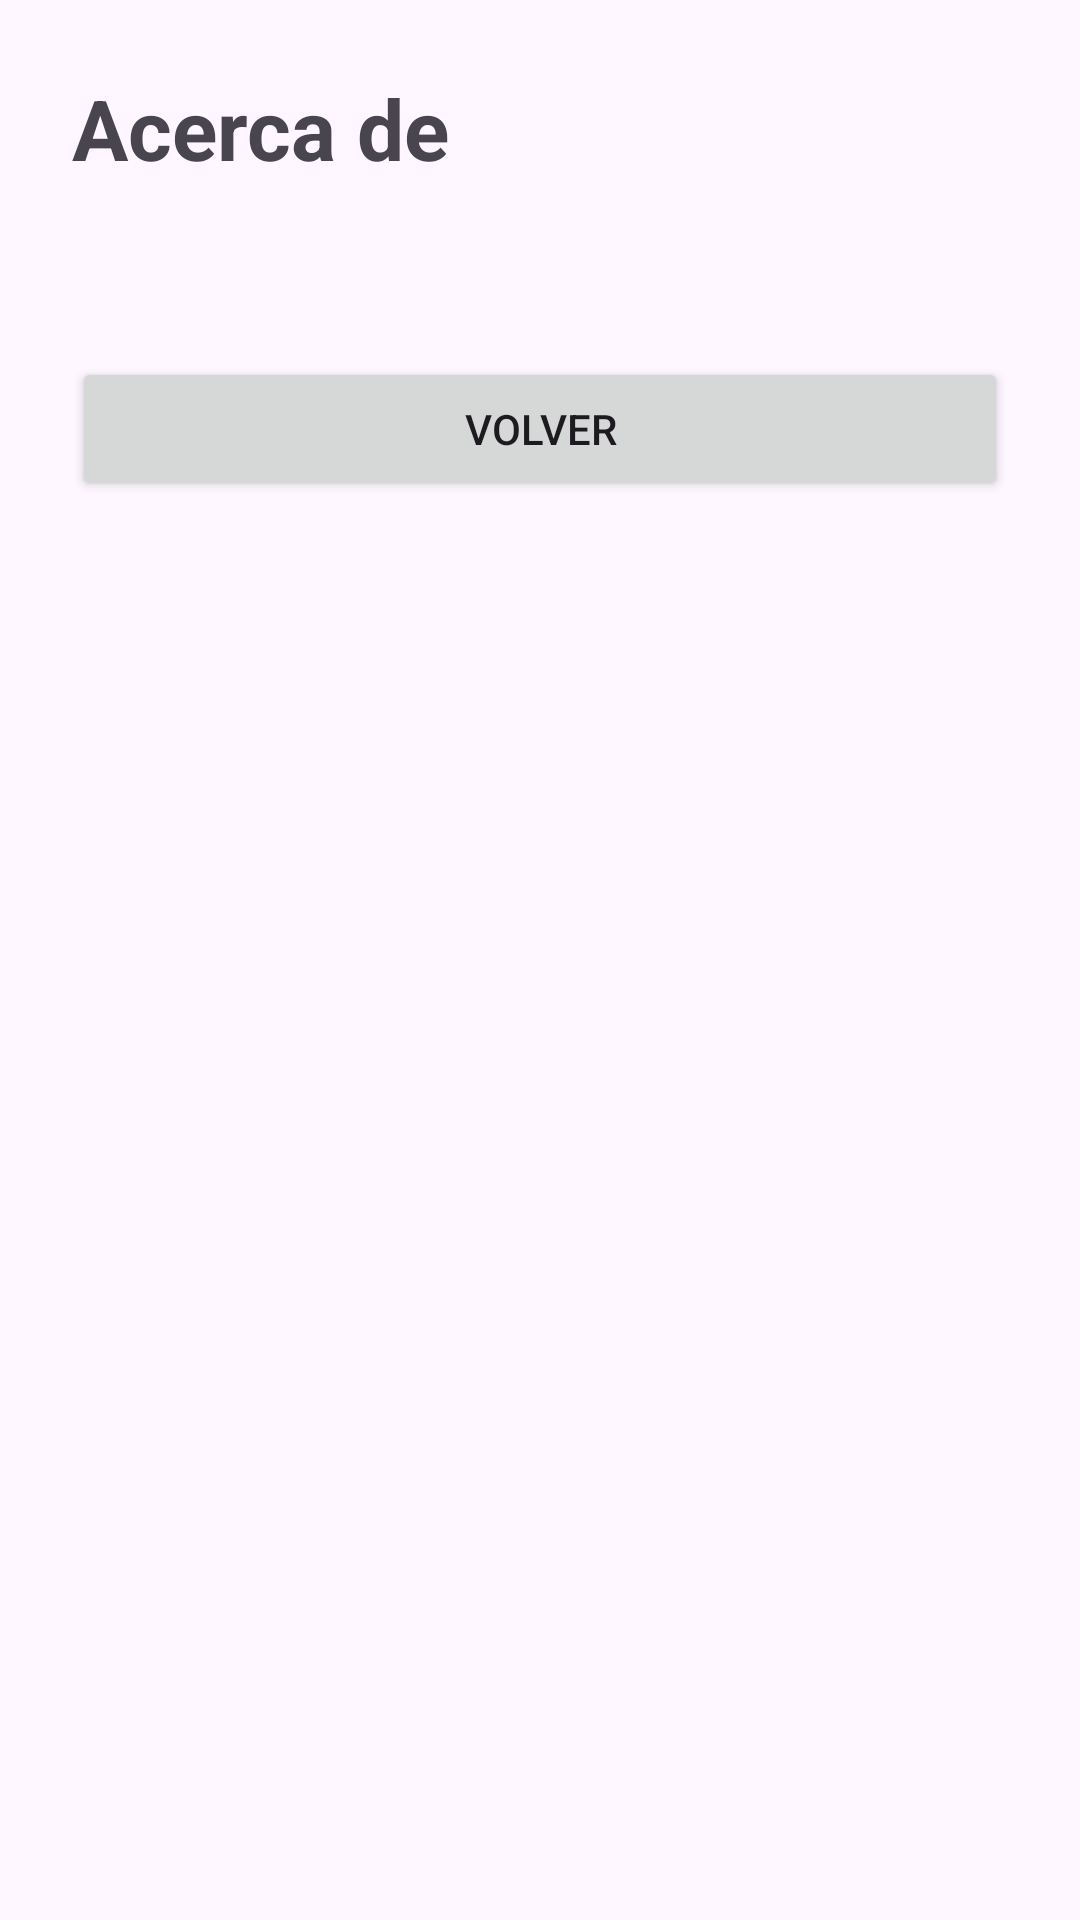

Here is an Android app screen rendered from its layout file. Give the layout XML and the strings, colors and styles it references.
<!-- AndroidManifest.xml: application theme Theme.TM1_4_Todo_junto_funciona -->
<!-- res/layout/activity_about.xml -->
<?xml version="1.0" encoding="utf-8"?>
<LinearLayout xmlns:android="http://schemas.android.com/apk/res/android"
    android:layout_width="match_parent"
    android:layout_height="match_parent"
    android:orientation="vertical"
    android:padding="24dp">

    <TextView
        android:layout_width="match_parent"
        android:layout_height="wrap_content"
        android:text="Acerca de"
        android:textSize="28sp"
        android:textStyle="bold" />

    <TextView
        android:id="@+id/txt_about_body"
        android:layout_width="match_parent"
        android:layout_height="wrap_content"
        android:layout_marginTop="12dp"
        android:textSize="16sp" />

    <Button
        android:id="@+id/btn_about_volver"
        android:layout_width="match_parent"
        android:layout_height="wrap_content"
        android:layout_marginTop="24dp"
        android:text="Volver" />

</LinearLayout>
<!-- resources referenced by this layout -->
<resources>
  <style name="Theme.TM1_4_Todo_junto_funciona" parent="Base.Theme.TM1_4_Todo_junto_funciona" />
  <style name="Base.Theme.TM1_4_Todo_junto_funciona" parent="Theme.Material3.DayNight.NoActionBar">
          
          
      </style>
</resources>
